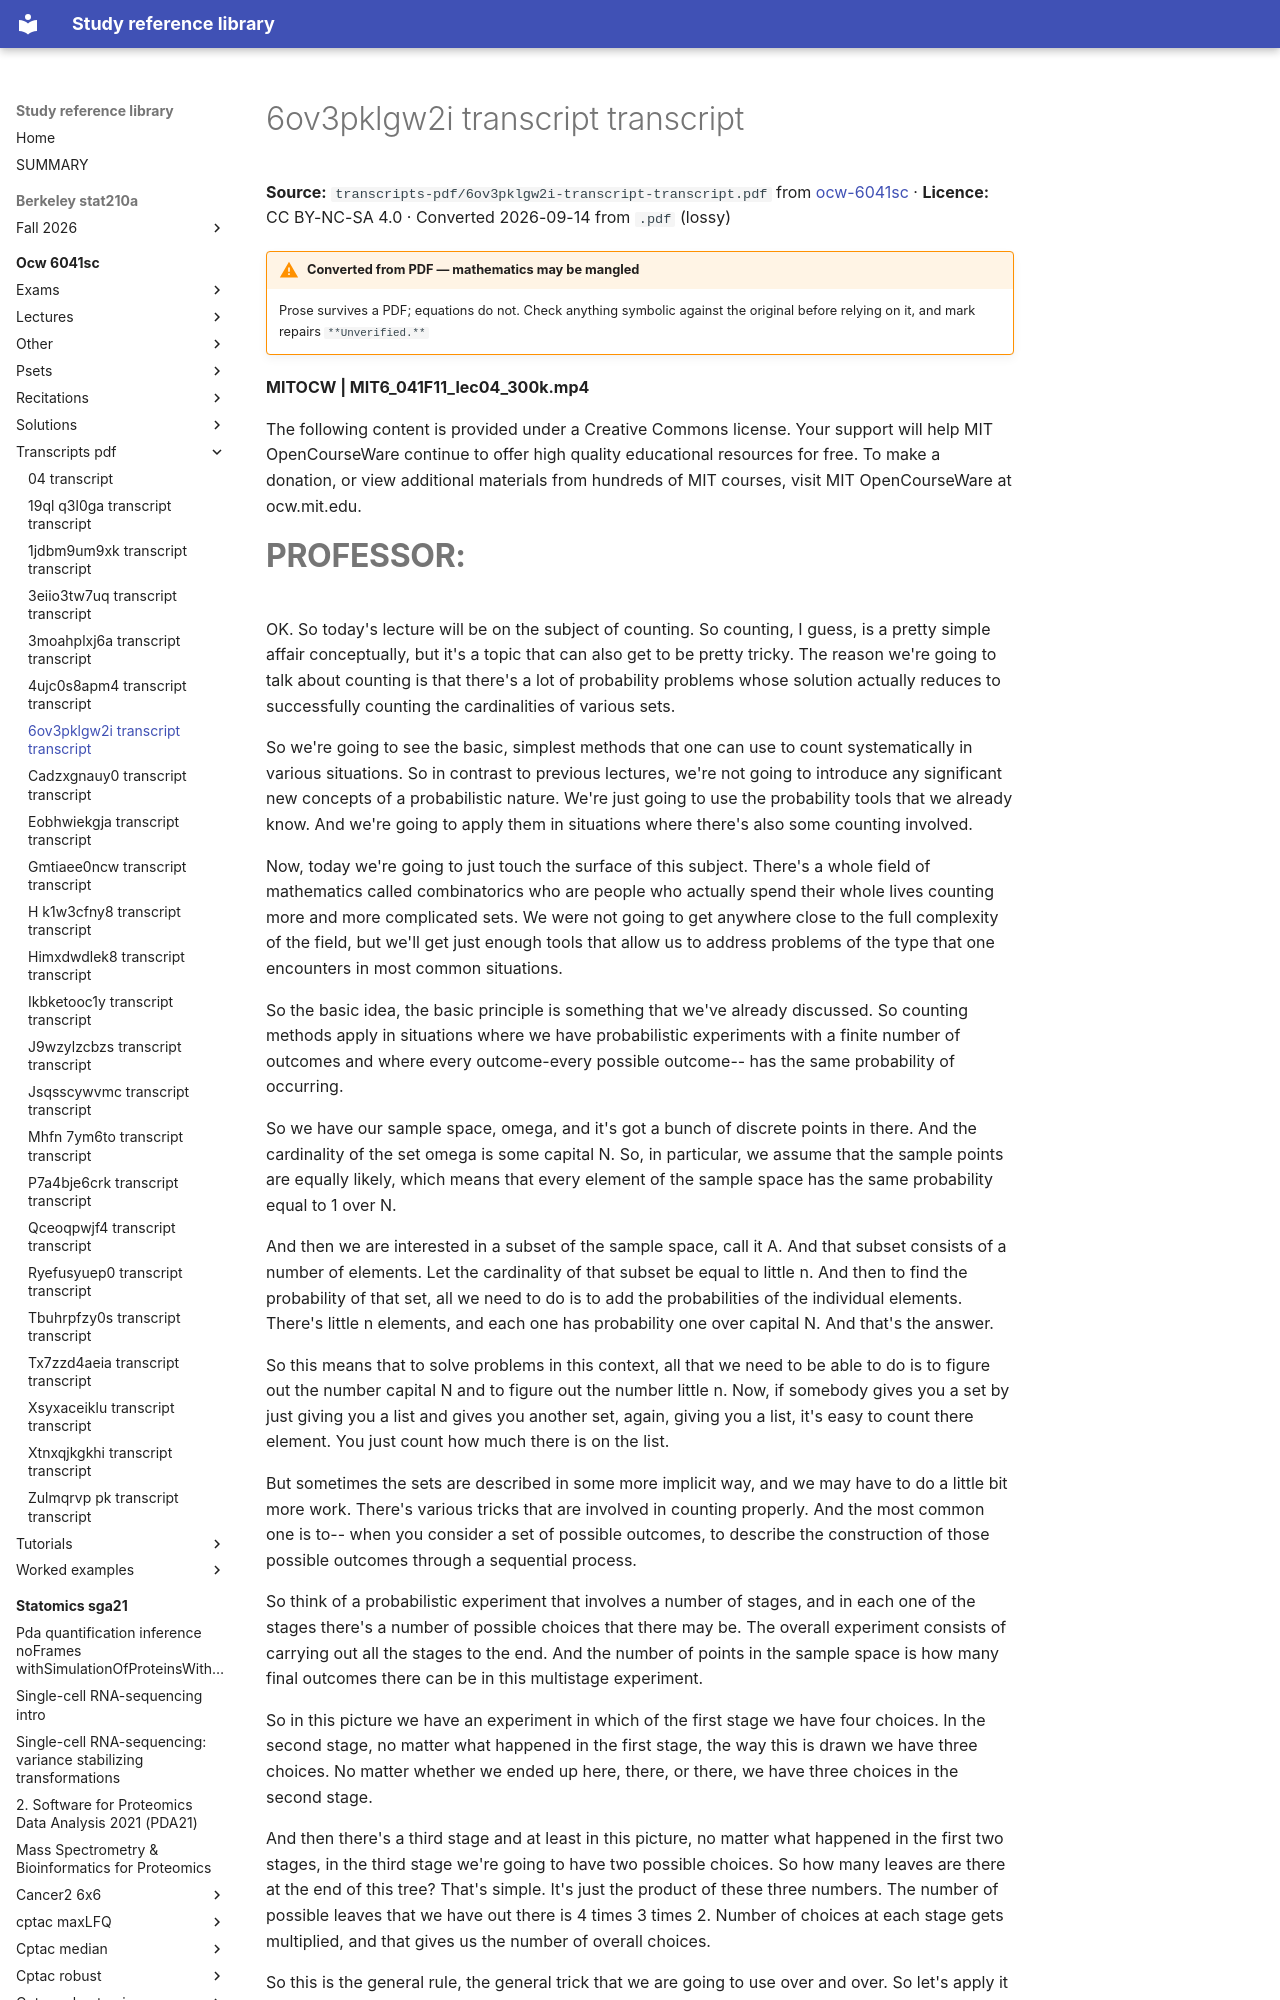

repository: Claptar/knowledge-base-library · page: ocw-6041sc/transcripts-pdf/6ov3pklgw2i-transcript-transcript/index.html · generator: mkdocs

---
title: 6ov3pklgw2i transcript transcript
source: https://ocw.mit.edu/courses/6-041sc-probabilistic-systems-analysis-and-applied-probability-fall-2013/
source_file: sources/ocw-6041sc/transcripts-pdf/6ov3pklgw2i-transcript-transcript.pdf
licence: CC BY-NC-SA 4.0
route: pdf
fidelity: lossy
converted: '2026-09-14'
---

# 6ov3pklgw2i transcript transcript

**Source:** `transcripts-pdf/6ov3pklgw2i-transcript-transcript.pdf` from [ocw-6041sc](https://ocw.mit.edu/courses/6-041sc-probabilistic-systems-analysis-and-applied-probability-fall-2013/) · **Licence:** CC BY-NC-SA 4.0 · Converted 2026-09-14 from `.pdf` (lossy)

!!! warning "Converted from PDF — mathematics may be mangled"
    Prose survives a PDF; equations do not. Check anything symbolic against the
    original before relying on it, and mark repairs `**Unverified.**`

**MITOCW | MIT6_041F11_lec04_300k.mp4**

The following content is provided under a Creative Commons license. Your support will help MIT OpenCourseWare continue to offer high quality educational resources for free. To make a donation, or view additional materials from hundreds of MIT courses, visit MIT OpenCourseWare at ocw.mit.edu.
